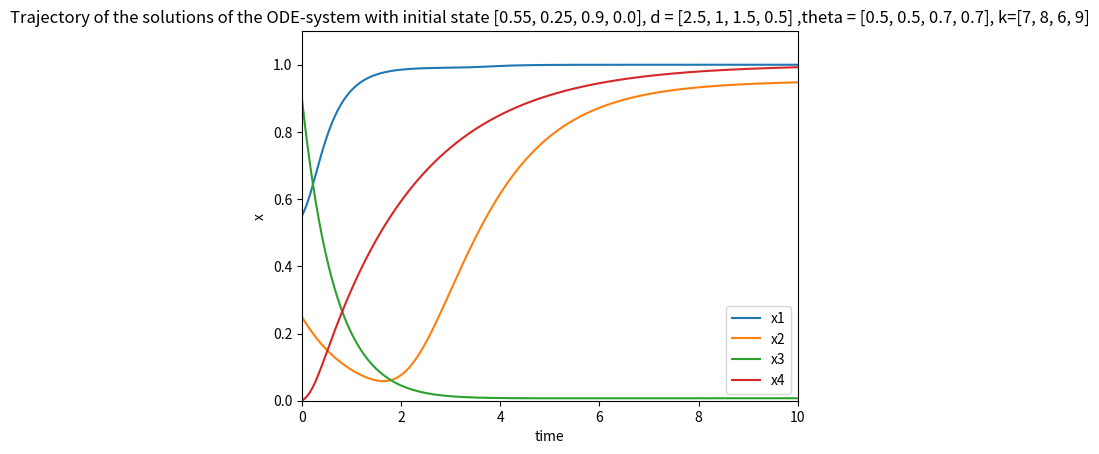

Reproduce this figure in Python.
__author__ = 'Robert Schwieger'

from scipy.integrate import ode
import matplotlib.pyplot as plt

# Constants:

k = [7,8,6,9] # Hill coefficients
theta = [0.5, 0.5, 0.7, 0.7] # thresholds
d = [2.5,1,1.5,0.5] # diagonal of D-Matrix
x0 = [0.55,0.25,0.9,0.0] # initial value (1,*,*,*)

# Functions of the ODE-system

def multivariateInterpolation(x):
    """
    Multivariate interpolation
    :param x: list of real numbers in the interval [0,1]
    :return: list of real numbers in the interval [0,1]
    """
    y = [0,0,0,0]
    y[0] = x[0]+x[1]-x[0]*x[1]
    y[1] = x[0]*x[3]
    y[2] = (1-x[0])*x[3]
    y[3] = 1-x[2]
    return y

def hillCube(x, k, theta):
    """
    Computes the Hill Cube at x with Hill coefficients k and threshold theta
    :param x: list of input values of the Hill Cube of length N
    :param k: list of Hill coefficients of length N
    :param theta: list of thresholds of length N
    :return: result of the Hill Cube evaluated at x represented as a list of length N
    """
    return [(x[i]**k[i])/(x[i]**k[i]+theta[i]**k[i]) for i in range(len(x))]

def f(t,x):
    """
    Function of the ODE-system written in the form required by the ODE-solver
    :param t: Not used
    :param x: list of input values
    :return: function evaluation saves as list
    """
    discreteTimestep = multivariateInterpolation(hillCube(x, k, theta))
    return [d[i]*(discreteTimestep[i]-x[i]) for i in range(len(discreteTimestep))]

# Constants for the ODE-solver

stoppingTime = 10.0
number_of_steps = 10**4 # Anzahl der Iterationen
dt = stoppingTime/number_of_steps # Schrittgröße

# Solving the ODE-system

y = ode(f).set_integrator('dopri5')
y.set_initial_value(x0, 0.0) # set initial value at time = 0
evaluationTimes = [0.0] # initialized
solution = [x0] # save the first time step

while y.successful() and y.t < stoppingTime:
    evaluationTimes += [y.t+dt]
    y.integrate(y.t+dt)
    solution += [list(y.y)]

    if y.successful() is False:
        print("Something went wrong during r.integrate()")

# Plot solution

plt.ion()
plt.axis([0.0, stoppingTime, 0.0, 1.1])
for i in range(len(x0)):
    componentOfSolution = [solution[j][i] for j in range(len(solution))] # extract i-th component of solution vector
    plt.plot(evaluationTimes, componentOfSolution, label='x'+str(i+1))

plt.ylabel('x')
plt.xlabel('time')
plt.legend(loc=0)
plt.title("Trajectory of the solutions of the ODE-system with initial state "+str(x0)+", d = "+str(d)+" ,theta = "+str(theta)+", k="+str(k))
plt.show(block=True)

